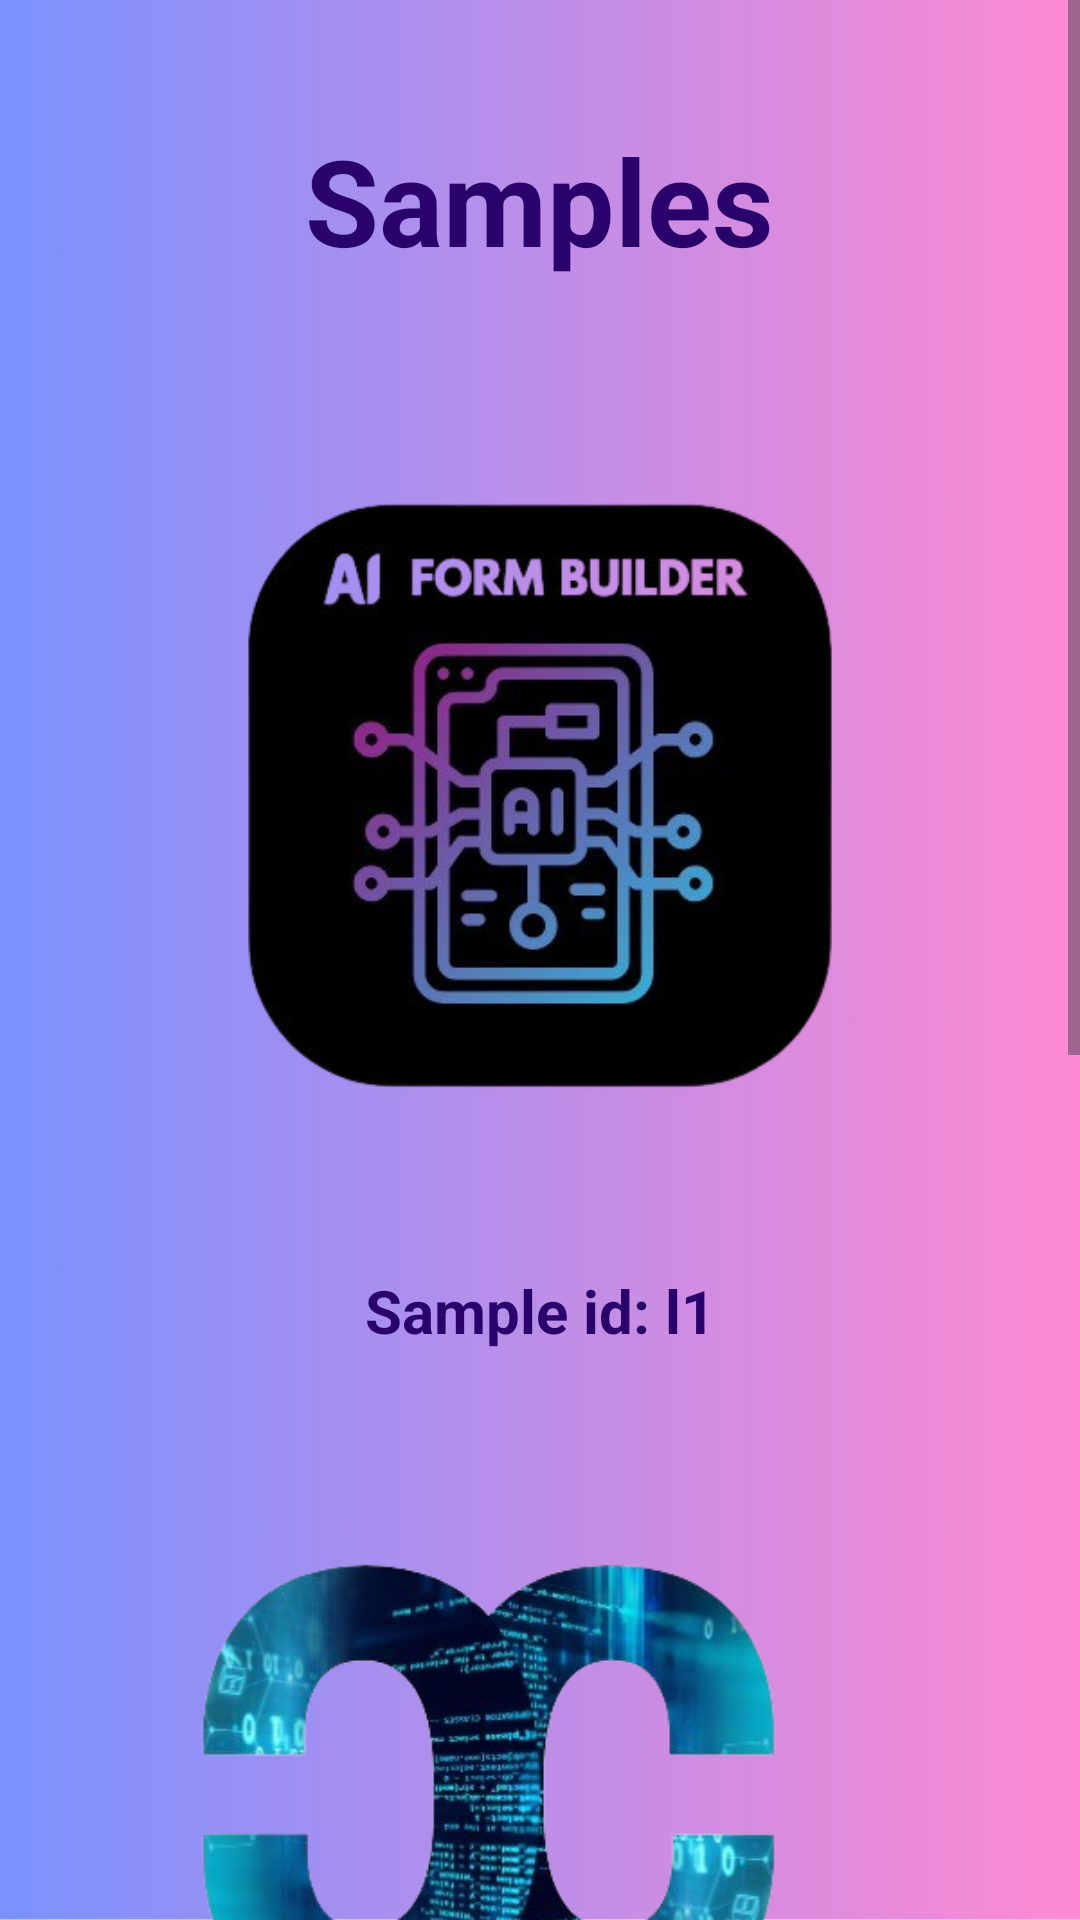

Layout XML and referenced resources for this Android screen:
<!-- AndroidManifest.xml: application theme Theme.TrendGraphics -->
<!-- res/layout/activity_samplelogo1.xml -->
<?xml version="1.0" encoding="utf-8"?>
<ScrollView
    android:layout_width="match_parent"
    android:layout_height="match_parent"
    android:id="@+id/sv1"
    xmlns:android="http://schemas.android.com/apk/res/android"
    xmlns:app="http://schemas.android.com/apk/res-auto"
    xmlns:tools="http://schemas.android.com/tools"
    android:orientation="vertical"
    android:background="@drawable/bg"
    tools:context=".samplelogo1">

    <LinearLayout
        android:layout_width="match_parent"
        android:layout_height="match_parent"
        android:orientation="vertical"
        android:layout_gravity="center_horizontal">

        <TextView
            android:layout_width="wrap_content"
            android:layout_height="wrap_content"
            android:text="Samples"
            android:id="@+id/sample"
            android:textSize="40dp"
            android:textStyle="bold"
            android:layout_marginTop="40dp"
            android:layout_gravity="center_horizontal"
            android:textColor="#29036B"/>

        <ImageView
            android:layout_width="wrap_content"
            android:layout_height="300dp"
            android:id="@+id/iv1"
            android:layout_gravity="center"
            android:layout_marginTop="30dp"
            android:src="@drawable/l1"/>

        <TextView
            android:layout_width="wrap_content"
            android:layout_height="wrap_content"
            android:text="Sample id: l1"
            android:id="@+id/tv1"
            android:textSize="20dp"
            android:textStyle="bold"
            android:layout_gravity="center_horizontal"
            android:textColor="#29036B"/>


        <ImageView
            android:id="@+id/iv2"
            android:layout_width="wrap_content"
            android:layout_height="300dp"
            android:layout_gravity="center"
            android:layout_marginTop="30dp"
            android:src="@drawable/l2" />

        <TextView
            android:layout_width="wrap_content"
            android:layout_height="wrap_content"
            android:text="Sample id: l2"
            android:id="@+id/tv3"
            android:textSize="20dp"
            android:textStyle="bold"
            android:layout_gravity="center_horizontal"
            android:textColor="#29036B"/>
        <ImageView
            android:layout_width="350dp"
            android:layout_height="300dp"
            android:layout_gravity="center_horizontal"
            android:id="@+id/iv3"
            android:layout_marginTop="30dp"
            android:src="@drawable/l3"/>

        <TextView
            android:layout_width="wrap_content"
            android:layout_height="wrap_content"
            android:text="Sample id: l3"
            android:id="@+id/tv2"
            android:textSize="20dp"
            android:textStyle="bold"
            android:layout_gravity="center_horizontal"
            android:textColor="#29036B"/>

    </LinearLayout>

</ScrollView>
<!-- resources referenced by this layout -->
<resources>
  <!-- drawable bg: png bitmap (drawable, 58974 bytes) -->
  <!-- drawable l1: png bitmap (drawable, 104271 bytes) -->
  <!-- drawable l2: png bitmap (drawable, 155792 bytes) -->
  <!-- drawable l3: png bitmap (drawable, 104433 bytes) -->
  <style name="Theme.TrendGraphics" parent="Base.Theme.TrendGraphics" />
  <style name="Base.Theme.TrendGraphics" parent="Theme.Material3.DayNight.NoActionBar">
          
          
      </style>
</resources>
